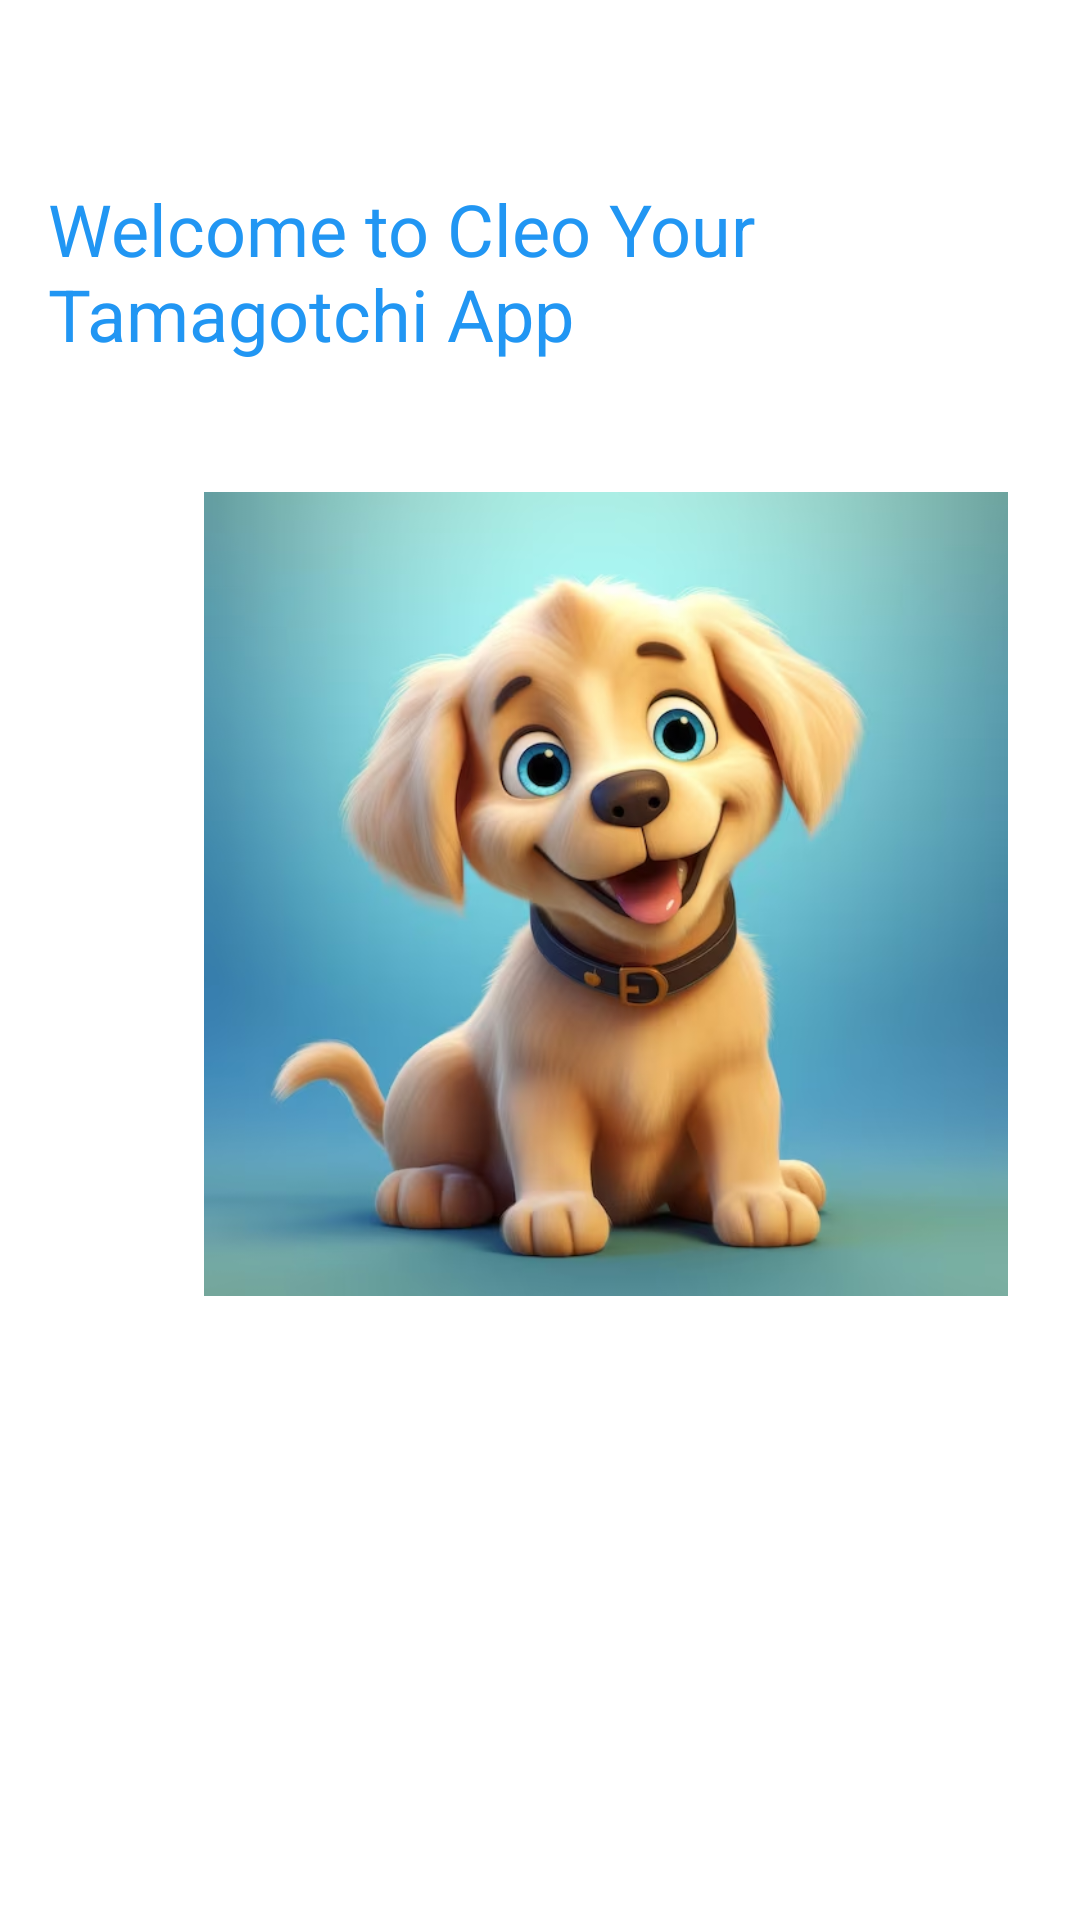

Produce the Android XML layout that renders to this screen, including the resource entries it uses.
<!-- AndroidManifest.xml: application theme Theme.Tamagotchi_App -->
<!-- res/layout/activity_main.xml -->
<?xml version="1.0" encoding="utf-8"?>
<androidx.constraintlayout.widget.ConstraintLayout xmlns:android="http://schemas.android.com/apk/res/android"
    xmlns:app="http://schemas.android.com/apk/res-auto"
    xmlns:tools="http://schemas.android.com/tools"
    android:layout_width="match_parent"
    android:layout_height="match_parent"
    android:background="@color/white"
    tools:context=".MainActivity" >

    <ImageView
        android:id="@+id/petImage"
        android:layout_width="268dp"
        android:layout_height="324dp"
        android:layout_marginStart="68dp"
        android:layout_marginTop="136dp"
        app:layout_constraintStart_toStartOf="parent"
        app:layout_constraintTop_toTopOf="parent"
        app:srcCompat="@drawable/puppy" />

    <Button
        android:id="@+id/startBtn"
        android:layout_width="wrap_content"
        android:layout_height="wrap_content"
        android:layout_marginStart="144dp"
        android:layout_marginTop="184dp"
        android:text="Get Started"
        app:layout_constraintStart_toStartOf="parent"
        app:layout_constraintTop_toBottomOf="@+id/petImage" />

    <TextView
        android:layout_width="wrap_content"
        android:layout_height="wrap_content"
        android:layout_marginStart="16dp"
        android:layout_marginTop="60dp"
        android:text="Welcome to Cleo Your Tamagotchi App"
        android:textColor="#2196F3"
        android:textSize="24sp"
        app:layout_constraintStart_toStartOf="parent"
        app:layout_constraintTop_toTopOf="parent" />

</androidx.constraintlayout.widget.ConstraintLayout>
<!-- resources referenced by this layout -->
<resources>
  <!-- drawable puppy: png bitmap (drawable, 457582 bytes) -->
  <style name="Theme.Tamagotchi_App" parent="Base.Theme.Tamagotchi_App" />
  <style name="Base.Theme.Tamagotchi_App" parent="Theme.Material3.DayNight.NoActionBar">
          
          
      </style>
  <!-- not gathered from this repository: default colours our renderer supplied (Android Studio template values) -->
  <color name="white">#FFFFFFFF</color>
</resources>
